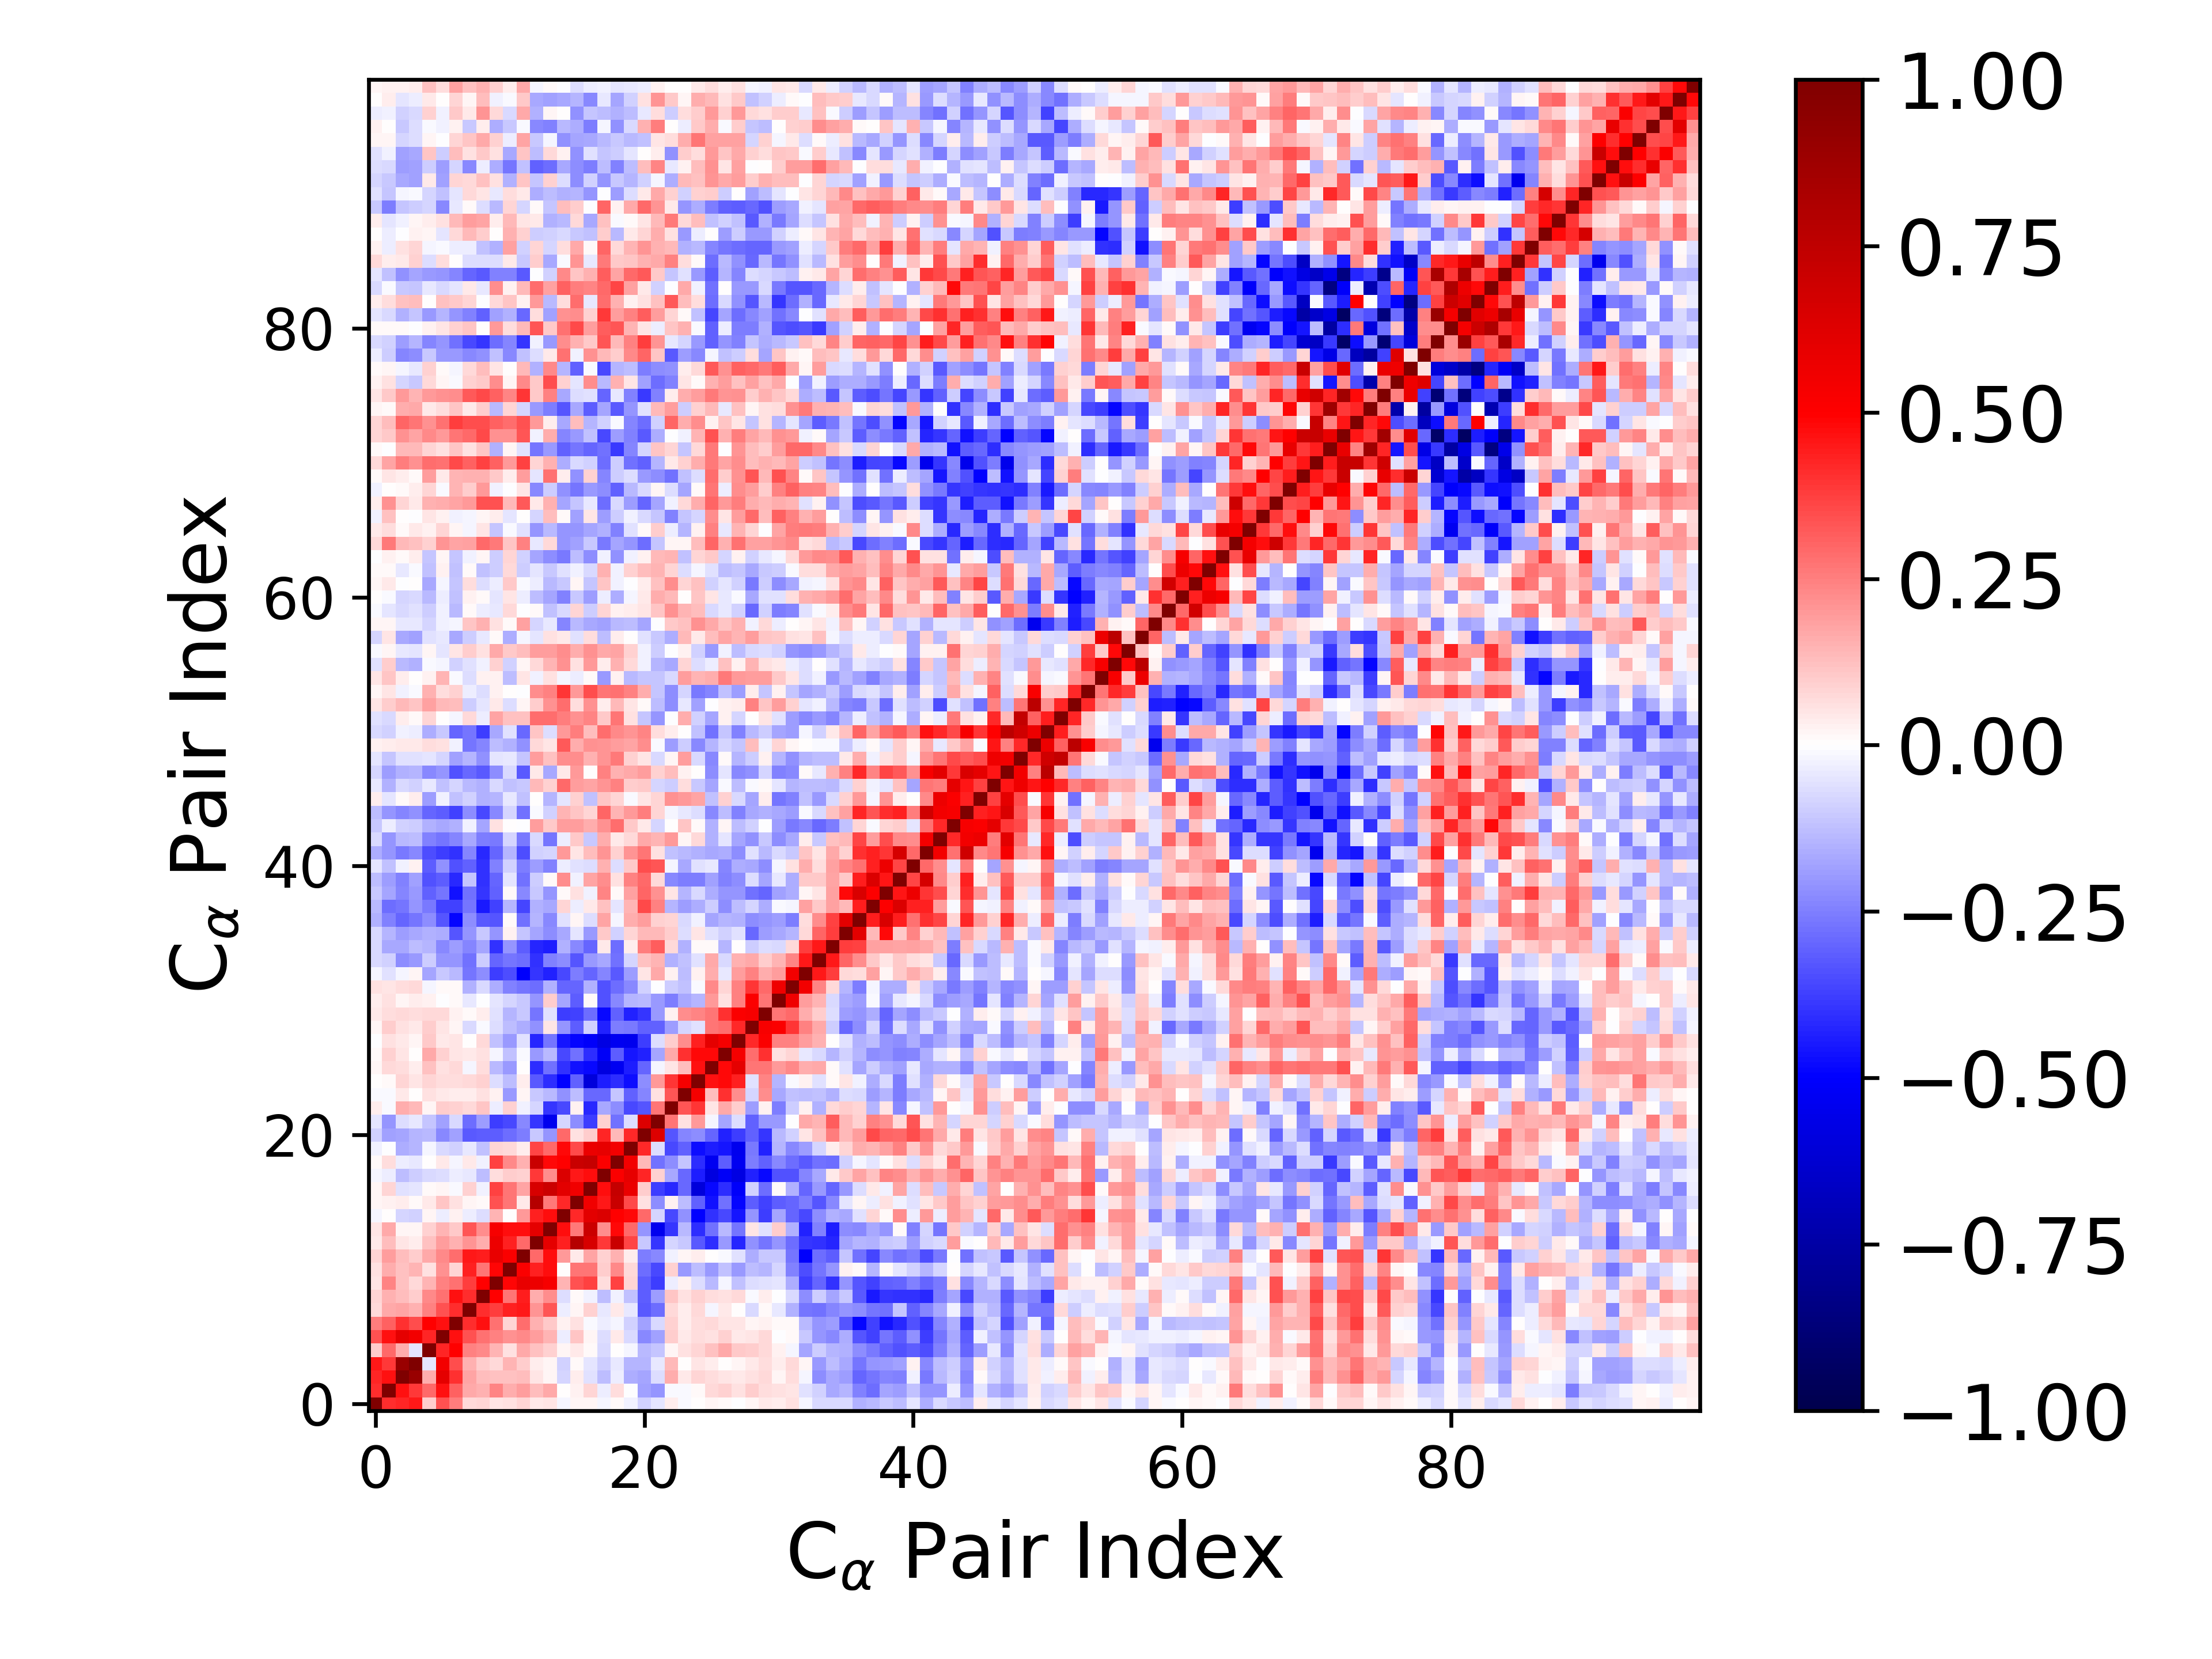

The data file committed next to this chart (first rows):
1.000000000000000000e+00, 4.094265158551625983e-01, 4.290812241336852129e-01, 4.503065688811251355e-01, 9.459775015423713129e-02, 3.382389507200449508e-01, 2.540742783985363018e-01, 7.127536302545796343e-02, 7.867717370413045141e-02, 4.826856204161428243e-02, 5.842842300524219573e-02, 8.083366305548642106e-02, 4.636624958920870787e-02, 5.229611797566195014e-02, -1.993439008052542288e-02, 1.830628613959512860e-02, 2.177932138573562479e-02, -2.149479433035998699e-02, 8.059901117017721425e-03, -2.808896813467448225e-02, -8.654207486794884829e-02, -5.222976637346735812e-02, 3.159715225600711469e-02, -1.156689288340258422e-02
4.094265158551625983e-01, 1.000000000000000000e+00, 4.679956726335114392e-01, 3.831719442953673838e-01, 2.961195885053645172e-01, 4.652833278487820134e-01, 3.117045364370207294e-01, 1.712415679804432933e-01, 1.500102370394755802e-01, 2.363488011977734338e-01, 1.583302302412048224e-01, 1.908496728006892074e-01, 1.285355935401543415e-01, 1.678348670793790853e-01, 6.617700344193624355e-04, 2.920058414080006076e-02, 8.583851871797418265e-02, -3.804358341906507318e-02, 6.499250734470386759e-02, -1.290239646293249269e-03, -1.871868623859954395e-01, -2.072950815681476044e-01, -1.301204188627580818e-02, -1.270683552747186792e-02
4.290812241336852129e-01, 4.679956726335114392e-01, 1.000000000000000000e+00, 8.976021749153491047e-01, 1.565695335736785321e-01, 5.939567666520344513e-01, 4.018815119714440054e-01, 1.742045367284635049e-01, 1.318445874929501660e-01, 1.199518177394358343e-01, 1.231031212926827073e-01, 1.269531678577021372e-01, 5.274809773440464894e-02, 2.001420136032370373e-02, -8.272987015683312684e-02, 3.619569500374498344e-02, -5.863019497446758654e-02, -1.284073536632610313e-01, -3.872700356972683805e-02, -1.624914975019159102e-01, -1.789637864190330718e-01, -6.253838178843550144e-02, 1.617562185772536687e-01, 4.194973319417736463e-02
4.503065688811251355e-01, 3.831719442953673838e-01, 8.976021749153491047e-01, 1.000000000000000000e+00, -5.232597590594600945e-02, 5.423010272301441725e-01, 3.484160646158396268e-01, 1.497804723107072078e-01, 9.994999595790954316e-02, 7.785827583458426737e-02, 1.410768007268798641e-01, 9.452487481872347275e-02, 3.440106090384956183e-02, 2.343163511713816649e-02, -9.235485065409222705e-02, 1.359119448209492043e-02, -5.306239272956733005e-02, -9.689011164729166570e-02, -4.545104060519310901e-02, -1.454303219160531513e-01, -1.408306057837753755e-01, -4.003636866849649006e-02, 1.378709080804659259e-01, 7.251143172931354824e-03
9.459775015423713129e-02, 2.961195885053645172e-01, 1.565695335736785321e-01, -5.232597590594600945e-02, 1.000000000000000000e+00, 4.269138185064204061e-01, 4.932062273026154298e-01, 2.464033126854395517e-01, 2.318832139717141028e-01, 1.446545020674602222e-01, 5.771157745336890493e-02, 1.686664121363562752e-01, 1.203795966711915383e-01, 9.192154436481966839e-02, 1.666694629754430709e-02, 4.401433497828597524e-02, 9.604516255973026204e-03, -7.663290796121151327e-02, 7.353401517645790676e-03, -1.859304521596111259e-02, -1.399746279416482220e-01, -1.116599194231191056e-01, 2.180943650500047348e-02, 6.130772324570397946e-02
3.382389507200449508e-01, 4.652833278487820134e-01, 5.939567666520344513e-01, 5.423010272301441725e-01, 4.269138185064204061e-01, 1.000000000000000000e+00, 4.662123232376080839e-01, 3.413646337083833804e-01, 2.796910832896599697e-01, 2.436919756760053402e-01, 2.114457173529667444e-01, 2.330947312972347918e-01, 1.932002639570354896e-01, 1.428341806395342639e-01, -3.642144112877911122e-02, 1.139006517183858008e-01, 2.183545275864997096e-02, -6.276360850444114015e-02, 4.631865440587212834e-02, -7.736739530204081450e-02, -2.282465069912965328e-01, -1.797340326613422745e-01, 9.394966989533472257e-02, 4.109580214244226010e-02
2.540742783985363018e-01, 3.117045364370207294e-01, 4.018815119714440054e-01, 3.484160646158396268e-01, 4.932062273026154298e-01, 4.662123232376080839e-01, 1.000000000000000000e+00, 4.116414332508244733e-01, 4.657373227993827358e-01, 2.790693987799242048e-01, 8.490257587528358962e-02, 2.860388948486968785e-01, 1.549163787117986968e-01, 1.037189042981037923e-01, 3.030500002539343943e-02, 5.994814114811661265e-02, -1.069949218846503146e-02, -3.731347580010159481e-02, -1.742010642611011018e-02, -9.057272633429425124e-02, -1.815458325412307450e-01, -7.575126552688005166e-02, 8.916755517168972744e-02, 3.795476168507126713e-02
7.127536302545796343e-02, 1.712415679804432933e-01, 1.742045367284635049e-01, 1.497804723107072078e-01, 2.464033126854395517e-01, 3.413646337083833804e-01, 4.116414332508244733e-01, 1.000000000000000000e+00, 4.128546659655151219e-01, 3.780915929533165132e-01, 4.354525449348758404e-01, 4.463126694473769640e-01, 2.090005475928234935e-01, 3.348032769974189637e-01, -3.735560357305593021e-02, 2.328289314673787774e-02, 9.136279908082331480e-02, -4.659826676827049513e-02, 4.442045133965412396e-02, -4.401419640401572908e-02, -3.273600023880212651e-01, -2.888933268470024185e-01, 7.807656300568213692e-02, 3.471398751997045035e-02
7.867717370413045141e-02, 1.500102370394755802e-01, 1.318445874929501660e-01, 9.994999595790954316e-02, 2.318832139717141028e-01, 2.796910832896599697e-01, 4.657373227993827358e-01, 4.128546659655151219e-01, 1.000000000000000000e+00, 4.983892695923209937e-01, 2.713578982165064657e-01, 4.415845005414418822e-01, 1.585275006905917938e-01, 2.201208024831957100e-01, -6.916492534603543851e-02, 1.477444802101787399e-02, -2.538295568200101687e-02, -1.313097371716602513e-01, -3.026531064968747062e-02, -1.184816944601130434e-01, -3.175996107878689689e-01, -1.927437836281924721e-01, 1.134020155637996408e-01, 5.846958929532394128e-02
4.826856204161428243e-02, 2.363488011977734338e-01, 1.199518177394358343e-01, 7.785827583458426737e-02, 1.446545020674602222e-01, 2.436919756760053402e-01, 2.790693987799242048e-01, 3.780915929533165132e-01, 4.983892695923209937e-01, 1.000000000000000000e+00, 4.889812121592880256e-01, 5.838094031696720032e-01, 5.690885413969655193e-01, 5.244215191271276444e-01, 1.447542849892063666e-01, 3.437170738439278561e-01, 3.691618470650159800e-01, 6.672033157333517872e-02, 3.682849814164683711e-01, 8.482980823006523730e-02, -3.142620844996592000e-01, -3.825883147527801009e-01, -3.138854401281199885e-02, 2.565268433727660793e-02
5.842842300524219573e-02, 1.583302302412048224e-01, 1.231031212926827073e-01, 1.410768007268798641e-01, 5.771157745336890493e-02, 2.114457173529667444e-01, 8.490257587528358962e-02, 4.354525449348758404e-01, 2.713578982165064657e-01, 4.889812121592880256e-01, 1.000000000000000000e+00, 5.093652060363154099e-01, 4.327905336307172890e-01, 4.719311651997514789e-01, 4.492240752692669686e-04, 2.670367735452710556e-01, 2.661368204460423659e-01, 9.914799372223302709e-02, 2.312388427590666429e-01, 7.562167095479110923e-02, -2.839173468572679937e-01, -3.534414913948671355e-01, 9.078557401784159708e-02, -1.959343118433805042e-01
8.083366305548642106e-02, 1.908496728006892074e-01, 1.269531678577021372e-01, 9.452487481872347275e-02, 1.686664121363562752e-01, 2.330947312972347918e-01, 2.860388948486968785e-01, 4.463126694473769640e-01, 4.415845005414418822e-01, 5.838094031696720032e-01, 5.093652060363154099e-01, 1.000000000000000000e+00, 2.951750743501879160e-01, 4.712936641376883617e-01, 2.023066201020642385e-01, 4.461026953407044165e-02, 1.733361688194713646e-01, 8.737483398574572013e-02, 1.511951666373280989e-01, 3.541921000987640483e-02, -2.560732775232524849e-01, -2.335119285560328106e-01, -2.625207146528153734e-02, 1.869429840598809886e-02
4.636624958920870787e-02, 1.285355935401543415e-01, 5.274809773440464894e-02, 3.440106090384956183e-02, 1.203795966711915383e-01, 1.932002639570354896e-01, 1.549163787117986968e-01, 2.090005475928234935e-01, 1.585275006905917938e-01, 5.690885413969655193e-01, 4.327905336307172890e-01, 2.951750743501879160e-01, 1.000000000000000000e+00, 5.975120418489596741e-01, 4.330811196124912388e-01, 7.823330706327236150e-01, 6.486584530539781790e-01, 3.866558209011939362e-01, 7.048665511968199571e-01, 3.604845086219677919e-01, -1.084622572195296925e-01, -3.952393917818967095e-01, -7.977612902740115197e-02, -1.037902797379439412e-01
5.229611797566195014e-02, 1.678348670793790853e-01, 2.001420136032370373e-02, 2.343163511713816649e-02, 9.192154436481966839e-02, 1.428341806395342639e-01, 1.037189042981037923e-01, 3.348032769974189637e-01, 2.201208024831957100e-01, 5.244215191271276444e-01, 4.719311651997514789e-01, 4.712936641376883617e-01, 5.975120418489596741e-01, 1.000000000000000000e+00, 4.721688017962004102e-01, 2.650657078056363192e-01, 6.974309578435287094e-01, 2.203505598030979507e-01, 4.828539357205249849e-01, 2.927215908197816074e-01, -2.091139934565553193e-01, -5.446777793525005018e-01, -3.969051846712007836e-01, -1.384417255979338290e-01
-1.993439008052542288e-02, 6.617700344193624355e-04, -8.272987015683312684e-02, -9.235485065409222705e-02, 1.666694629754430709e-02, -3.642144112877911122e-02, 3.030500002539343943e-02, -3.735560357305593021e-02, -6.916492534603543851e-02, 1.447542849892063666e-01, 4.492240752692669686e-04, 2.023066201020642385e-01, 4.330811196124912388e-01, 4.721688017962004102e-01, 1.000000000000000000e+00, 4.215927621619905974e-01, 6.053165709647408965e-01, 6.400609718042780116e-01, 4.937322074488168511e-01, 4.830908702503830532e-01, 2.923044614009950304e-01, -7.947911529559401056e-02, -3.551217491918865488e-01, -2.171736586574121441e-01
1.830628613959512860e-02, 2.920058414080006076e-02, 3.619569500374498344e-02, 1.359119448209492043e-02, 4.401433497828597524e-02, 1.139006517183858008e-01, 5.994814114811661265e-02, 2.328289314673787774e-02, 1.477444802101787399e-02, 3.437170738439278561e-01, 2.670367735452710556e-01, 4.461026953407044165e-02, 7.823330706327236150e-01, 2.650657078056363192e-01, 4.215927621619905974e-01, 1.000000000000000000e+00, 5.506580445828921366e-01, 4.461083461987394028e-01, 7.105333067223582599e-01, 3.542092437294270257e-01, 5.749391651754579002e-02, -2.195540598261939980e-01, 2.629119920606010422e-02, -1.287705377664354056e-01
2.177932138573562479e-02, 8.583851871797418265e-02, -5.863019497446758654e-02, -5.306239272956733005e-02, 9.604516255973026204e-03, 2.183545275864997096e-02, -1.069949218846503146e-02, 9.136279908082331480e-02, -2.538295568200101687e-02, 3.691618470650159800e-01, 2.661368204460423659e-01, 1.733361688194713646e-01, 6.486584530539781790e-01, 6.974309578435287094e-01, 6.053165709647408965e-01, 5.506580445828921366e-01, 1.000000000000000000e+00, 4.765473532286160774e-01, 7.191597892503187595e-01, 5.740517628203565259e-01, 1.007806573446397985e-01, -3.827427224225591340e-01, -4.198240490326087815e-01, -2.953492922719369584e-01
-2.149479433035998699e-02, -3.804358341906507318e-02, -1.284073536632610313e-01, -9.689011164729166570e-02, -7.663290796121151327e-02, -6.276360850444114015e-02, -3.731347580010159481e-02, -4.659826676827049513e-02, -1.313097371716602513e-01, 6.672033157333517872e-02, 9.914799372223302709e-02, 8.737483398574572013e-02, 3.866558209011939362e-01, 2.203505598030979507e-01, 6.400609718042780116e-01, 4.461083461987394028e-01, 4.765473532286160774e-01, 1.000000000000000000e+00, 5.130429521969358531e-01, 5.919477656950873357e-01, 4.257881985207711550e-01, 9.267881660612946326e-02, -1.716373931592526936e-01, -2.939072919402380690e-01
8.059901117017721425e-03, 6.499250734470386759e-02, -3.872700356972683805e-02, -4.545104060519310901e-02, 7.353401517645790676e-03, 4.631865440587212834e-02, -1.742010642611011018e-02, 4.442045133965412396e-02, -3.026531064968747062e-02, 3.682849814164683711e-01, 2.312388427590666429e-01, 1.511951666373280989e-01, 7.048665511968199571e-01, 4.828539357205249849e-01, 4.937322074488168511e-01, 7.105333067223582599e-01, 7.191597892503187595e-01, 5.130429521969358531e-01, 1.000000000000000000e+00, 5.412316069831958343e-01, 1.341235993023281725e-01, -2.743944941342992827e-01, -2.201086511348082642e-01, -1.129668247027685452e-01
-2.808896813467448225e-02, -1.290239646293249269e-03, -1.624914975019159102e-01, -1.454303219160531513e-01, -1.859304521596111259e-02, -7.736739530204081450e-02, -9.057272633429425124e-02, -4.401419640401572908e-02, -1.184816944601130434e-01, 8.482980823006523730e-02, 7.562167095479110923e-02, 3.541921000987640483e-02, 3.604845086219677919e-01, 2.927215908197816074e-01, 4.830908702503830532e-01, 3.542092437294270257e-01, 5.740517628203565259e-01, 5.919477656950873357e-01, 5.412316069831958343e-01, 1.000000000000000000e+00, 4.151595615707727727e-01, -6.775347357244790314e-02, -3.558239450576526908e-01, -3.104618078597051190e-01
-8.654207486794884829e-02, -1.871868623859954395e-01, -1.789637864190330718e-01, -1.408306057837753755e-01, -1.399746279416482220e-01, -2.282465069912965328e-01, -1.815458325412307450e-01, -3.273600023880212651e-01, -3.175996107878689689e-01, -3.142620844996592000e-01, -2.839173468572679937e-01, -2.560732775232524849e-01, -1.084622572195296925e-01, -2.091139934565553193e-01, 2.923044614009950304e-01, 5.749391651754579002e-02, 1.007806573446397985e-01, 4.257881985207711550e-01, 1.341235993023281725e-01, 4.151595615707727727e-01, 1.000000000000000000e+00, 6.255399536345730427e-01, -3.318626513193769778e-01, -2.346942810216214870e-01
-5.222976637346735812e-02, -2.072950815681476044e-01, -6.253838178843550144e-02, -4.003636866849649006e-02, -1.116599194231191056e-01, -1.797340326613422745e-01, -7.575126552688005166e-02, -2.888933268470024185e-01, -1.927437836281924721e-01, -3.825883147527801009e-01, -3.534414913948671355e-01, -2.335119285560328106e-01, -3.952393917818967095e-01, -5.446777793525005018e-01, -7.947911529559401056e-02, -2.195540598261939980e-01, -3.827427224225591340e-01, 9.267881660612946326e-02, -2.743944941342992827e-01, -6.775347357244790314e-02, 6.255399536345730427e-01, 1.000000000000000000e+00, 2.708356016040816550e-01, 5.884288457838074415e-02
3.159715225600711469e-02, -1.301204188627580818e-02, 1.617562185772536687e-01, 1.378709080804659259e-01, 2.180943650500047348e-02, 9.394966989533472257e-02, 8.916755517168972744e-02, 7.807656300568213692e-02, 1.134020155637996408e-01, -3.138854401281199885e-02, 9.078557401784159708e-02, -2.625207146528153734e-02, -7.977612902740115197e-02, -3.969051846712007836e-01, -3.551217491918865488e-01, 2.629119920606010422e-02, -4.198240490326087815e-01, -1.716373931592526936e-01, -2.201086511348082642e-01, -3.558239450576526908e-01, -3.318626513193769778e-01, 2.708356016040816550e-01, 1.000000000000000000e+00, 3.284227851787446806e-01
-1.156689288340258422e-02, -1.270683552747186792e-02, 4.194973319417736463e-02, 7.251143172931354824e-03, 6.130772324570397946e-02, 4.109580214244226010e-02, 3.795476168507126713e-02, 3.471398751997045035e-02, 5.846958929532394128e-02, 2.565268433727660793e-02, -1.959343118433805042e-01, 1.869429840598809886e-02, -1.037902797379439412e-01, -1.384417255979338290e-01, -2.171736586574121441e-01, -1.287705377664354056e-01, -2.953492922719369584e-01, -2.939072919402380690e-01, -1.129668247027685452e-01, -3.104618078597051190e-01, -2.346942810216214870e-01, 5.884288457838074415e-02, 3.284227851787446806e-01, 1.000000000000000000e+00
3.836463249808237056e-03, 8.617088914770016858e-03, 8.264365949424343216e-02, 5.024274473211920444e-02, 7.852760594501562164e-02, 6.970814516816550843e-02, 6.492651828821520421e-02, 7.106669660040283720e-02, 8.840152433221819261e-02, -6.706062579105569188e-02, -1.273224712839099715e-01, 3.517455774402979823e-02, -3.203554468255008225e-01, -4.087024444526279887e-01, -4.993865872479104628e-01, -3.119245206598613707e-01, -5.951578092168146039e-01, -4.440526403788040422e-01, -4.093158935157656941e-01, -4.743458976800539184e-01, -2.232119118055009288e-01, 1.989684351073408852e-01, 3.976894974054278054e-01, 5.319028454204230982e-01
1.865637010276815361e-02, 7.764083374982382046e-02, 6.745930658236705402e-02, 3.786359090242547715e-02, 1.188646359515197065e-01, 5.576500465708263132e-02, 7.084633659385870808e-02, -2.078532333088745770e-02, 6.794761306932339817e-02, -1.340781674423156822e-01, -1.988405089281810867e-01, 1.495915256888288207e-03, -4.139170512720634076e-01, -2.778482882664220499e-01, -4.056243072547604522e-01, -4.674802808888546268e-01, -4.801087539590135900e-01, -5.787744148779392361e-01, -5.344801637868235034e-01, -4.398863007334581354e-01, -3.031217145616966757e-01, -2.081946788001467694e-02, 5.157753302027062031e-02, 1.260328130873853147e-01
1.399579588514999508e-02, 9.189873721530168738e-02, 5.039216639350903304e-02, 3.489291233107840590e-03, 1.677714940412371458e-01, 8.721969174724004958e-02, 5.192097739341028362e-02, 4.149701175687057347e-02, 5.843526499295630811e-02, -1.603810459340346967e-02, -1.180874424688220653e-01, -8.949876033285012605e-03, -2.018133529486480227e-01, -1.403330105004547690e-01, -3.584618744400496770e-01, -2.770385199149906219e-01, -4.081021948997844428e-01, -5.196547316965183239e-01, -3.152132336476756724e-01, -4.593880992959291087e-01, -4.368242898331933799e-01, -1.761162863201747586e-01, 1.646302835487399863e-01, 4.018281370200233460e-01
-3.008238174942559889e-03, 5.941367729720805485e-02, 4.109529098020361926e-02, 2.143409854335618508e-02, 1.030032799451468112e-01, 4.028907995695251570e-02, 5.080004670502603209e-02, 5.834871695873422408e-03, 7.657537019156973601e-02, -1.221224915176364056e-01, -2.024354533482599916e-01, -6.174107496110734644e-02, -4.295384848470832351e-01, -2.673105294664983589e-01, -4.573681402037758081e-01, -4.916699740037825395e-01, -5.100808391803473008e-01, -5.733213202073831338e-01, -5.386563205792497255e-01, -5.411144020343717775e-01, -3.760303785228695794e-01, -6.477398947502224780e-02, 9.524381290211123008e-02, 2.232833650525239966e-01
2.229785195607650664e-02, 9.593481219005485505e-02, 5.736374809566431587e-02, 3.963389287774275738e-02, 9.695991068802040092e-02, 4.741889281986325783e-02, 1.727195034797325904e-02, -7.034834099230410920e-02, -1.402088166144404083e-02, -6.335159478687674151e-02, -1.302694645150037633e-01, -1.616095915982839470e-01, -2.126911080153515154e-01, 5.414310834661746619e-02, -2.077262360964190480e-01, -3.139099643192104216e-01, -9.294680535785879161e-02, -4.328929517230620805e-01, -2.572649795231406467e-01, -2.592557413622124107e-01, -3.082257032860843404e-01, -3.048715425020940284e-01, -1.918588204791281115e-01, -7.934098381456561322e-02
3.922509350822634550e-02, 6.818770462087554718e-02, 7.630852108403378409e-02, 6.500494333178966078e-02, 7.599698865474742437e-02, 7.569882017793812257e-02, 2.668973246676065864e-02, 1.292547047122958974e-02, 3.591381676200047779e-02, -5.648879619693079196e-02, -1.414110919375973219e-01, -1.052213096783016499e-01, -2.694025975019503916e-01, -5.847213602037017177e-02, -3.785429057043404599e-01, -3.746416116875149194e-01, -2.884138330755117718e-01, -4.832517748145081504e-01, -3.099171884715682390e-01, -4.323942791909513028e-01, -3.922339208557890644e-01, -2.017257503871114077e-01, 3.111284597708340732e-02, 2.254065324848865404e-01
3.739440770929565450e-02, 5.937697370912123351e-02, 2.323798308218850625e-02, 3.838091335895175982e-02, 3.104217856256070301e-02, -3.003421251825695321e-03, 1.135204163818649345e-02, -4.353069436062079189e-02, -5.639785608804062308e-03, -4.779186673727195411e-02, -8.084457939885235367e-02, -1.092263564811370713e-01, -2.057645906322497498e-01, 1.002801640485485452e-01, -1.724165409067663357e-01, -3.191226266102321074e-01, 1.038983939365242283e-02, -3.435761763780407763e-01, -2.307828556434419753e-01, -1.479018025488117172e-01, -1.343492047710440895e-01, -1.964247773477000858e-01, -2.524406160865998450e-01, -1.701300696838095317e-01
5.669746023724070438e-02, 5.198894410949887745e-02, 6.344452994599651674e-02, 7.453875927469048868e-02, -1.571687991757387756e-02, 8.209920720210784131e-03, 1.102038052816362718e-02, -1.488284833241701466e-01, -7.251555004347098876e-02, -1.605845262979163079e-01, -2.472016013933837075e-01, -2.700975684675578359e-01, -2.816421016694156121e-01, -1.492213102860819041e-01, -3.010052769263843464e-01, -3.011800330475160048e-01, -1.524160700998725415e-01, -3.381614763737967877e-01, -2.878128733026696362e-01, -2.307783475608338741e-01, -9.219072392193951304e-02, -1.443202648584096786e-03, -9.538177193740310367e-02, -1.192838702859463917e-01
-1.736735154720739360e-02, -5.514336131090905729e-02, -1.595988347108365235e-02, 1.930379699786681155e-02, -1.766511207434814934e-01, -1.069702137411123327e-01, -1.381640070729876490e-01, -2.691997784882173006e-01, -2.234667125431636647e-01, -3.807758826222776838e-01, -3.478218199107955821e-01, -5.006125481904747376e-01, -3.983989164343706424e-01, -4.336915207223824842e-01, -3.531642389152214734e-01, -2.528819561872853727e-01, -2.991123285618076388e-01, -2.346375202993329356e-01, -3.207220988084156788e-01, -1.906740622058600287e-01, 4.906516235139151555e-02, 1.646364305341597445e-01, 3.049925013413998937e-02, -1.311000245647345741e-01
-7.622620404560273566e-02, -9.356579194755289264e-02, -2.239841482445343590e-01, -1.953817984366356952e-01, -9.584870002537711209e-02, -2.039277873866799096e-01, -2.101315591950084771e-01, -2.764209293719084859e-01, -9.912194617131872554e-02, -3.014927549994309008e-01, -2.683845409268077464e-01, -2.883290645399156915e-01, -4.049354514672471872e-01, -2.469074675354705761e-01, -2.256425052185143665e-01, -3.291755099668475792e-01, -1.986454759083745858e-01, -1.658365041001770845e-01, -2.767358086534613126e-01, -8.504953572863992173e-02, 1.219351902508680197e-01, 1.420423790365361039e-01, -1.562009140423070985e-01, -1.222306718267124753e-01
-7.548388615533535573e-02, -1.686564145860662278e-01, -1.675437211694032480e-01, -1.269433597859414842e-01, -1.451606946684022847e-01, -2.300897218174881020e-01, -1.942718026432405376e-01, -2.357997993545568050e-01, -1.785195370846803242e-01, -4.055747415865932903e-01, -2.040340635475678399e-01, -3.138791217778784670e-01, -4.244287762494471372e-01, -4.385392359936153839e-01, -1.504784957451604233e-01, -2.320246362675028595e-01, -2.971158055242655305e-01, 4.587626123502643039e-02, -2.865366521887383611e-01, 3.377927507377478933e-02, 2.533125583743568443e-01, 3.170571716250122907e-01, 7.507681515948635975e-02, -1.497142548300787190e-01
-7.661330276857676591e-02, -1.423171890828961172e-01, -1.915313793478621573e-01, -1.684918490818577974e-01, -1.537625578015813232e-01, -1.605520770327537039e-01, -3.298354731073124824e-01, -2.091198016443739371e-01, -1.019056295773651116e-01, -2.053170932706548102e-01, 2.775964432245812616e-02, -1.112950538384887000e-01, -1.743755943541296094e-01, -2.236245441206031748e-01, -1.661231276302804205e-01, -5.035152795555355304e-02, -1.972716528644008205e-01, 1.056683646267350812e-01, -9.278764852406368169e-02, 8.293093311734779649e-02, 1.371450294243216628e-01, 1.376310830250269679e-01, 9.424102209929834106e-02, -6.846230675952992561e-02
-1.529124149266243293e-01, -2.452978318273134895e-01, -3.032064618156573577e-01, -2.697335833777666503e-01, -2.262226855785856028e-01, -3.292598533896748392e-01, -4.916604543258754623e-01, -2.197933944758181379e-01, -3.245260017025776711e-01, -3.312782824440896889e-01, 1.043732533842161442e-02, -2.742082480737803030e-01, -1.413610607307894396e-01, -2.301314138365590234e-01, -5.586290224958376238e-02, 1.769401098503083775e-02, -6.533949895619496628e-02, 1.772086722713347162e-01, -1.938386306766784126e-02, 1.597064659903239536e-01, 1.880369274465082952e-01, 9.257849930555896167e-02, 8.297342956742556619e-02, -7.732074726592109981e-02
-1.378309271085220999e-01, -2.885055222224781613e-01, -2.710697699255200654e-01, -2.083615254766863212e-01, -2.580724306602252827e-01, -3.710095649234775306e-01, -3.678547231970034082e-01, -2.683588365052868574e-01, -4.509347600706283821e-01, -3.680979849946301452e-01, -1.459591467227864814e-01, -3.597290105491526835e-01, -1.534371637907436248e-01, -1.650372404082891820e-01, 7.930587911527171852e-02, -3.238200864637077320e-02, 3.936077971443013163e-02, 1.219463108870319779e-01, -5.183077800171262406e-02, 1.452642161904909857e-01, 3.547531148940609169e-01, 2.458522773331409672e-01, -1.431076824641670797e-01, -1.951840045585744032e-01
-1.063829181208740399e-01, -1.732630867163113542e-01, -2.388382020985057586e-01, -1.965318629683074358e-01, -3.078497273805451129e-01, -2.661203738371186733e-01, -4.687367811701469433e-01, -2.774782249600938888e-01, -3.970291022397795522e-01, -3.081112157361085568e-01, 9.202988488101001077e-03, -2.303874102142653979e-01, -1.050873958087500809e-01, -2.099737270139601097e-01, 1.536687934765441563e-02, 6.101829006945310580e-02, -2.532475000573736201e-02, 2.349486481618646982e-01, 8.715539931012941666e-03, 1.805477456487948051e-01, 3.007397945486824375e-01, 2.167707070881054743e-01, 4.930542578375249341e-02, -1.418313705104705391e-01
-1.323191528930671990e-01, -1.908507062534874066e-01, -2.490216039561554129e-01, -1.823306145019870372e-01, -3.407592302751423774e-01, -3.163504472197384287e-01, -4.149833354094635274e-01, -1.157678072477315162e-01, -4.049737404655441297e-01, -2.987869719851767858e-01, -4.958522118289030584e-02, -2.776931063166712677e-01, -1.004288848606561396e-01, 1.436576273167649437e-02, 2.196145744750372109e-01, -2.983629628793570132e-02, 1.733235186392109162e-01, 2.206988448168429595e-01, 5.699960691238707688e-02, 2.440556036793742056e-01, 2.967379871314546058e-01, 7.811129806660777053e-02, -2.304254000558031701e-01, -2.521830257314415791e-01
-4.847707130032048034e-02, -1.194891694744790872e-01, -2.962286941030733284e-02, 2.819358638320782970e-02, -3.183355605510033159e-01, -2.140028441920921731e-01, -3.397867343339905366e-01, -3.070440397824141798e-01, -4.027298649792281915e-01, -2.475114424022769877e-01, -8.681339192520830250e-02, -2.573537410428653471e-01, -1.901779761023314197e-01, -2.476917225311066340e-01, -3.788809099375545913e-02, -5.931032412849508023e-02, -6.350266735246735961e-02, 1.486604603506283817e-01, -7.026549275325531807e-02, 1.054293485131155700e-01, 3.486132144426872803e-01, 3.285579615783837393e-01, -2.209352101756158551e-02, -1.663211913506162654e-01
-1.597712493360701480e-01, -2.067887934190652532e-01, -2.592821228228645025e-01, -2.286429146275826829e-01, -3.474907621617728259e-01, -3.752918752458214158e-01, -4.022616157760762756e-01, -2.371386907095757446e-01, -4.203053493903803894e-01, -3.010609919622507791e-01, -1.450291850571532315e-01, -3.509903377276739622e-01, -9.085050615093749615e-02, -7.985252196412606640e-02, 1.965242295925214433e-01, 5.012814347650645930e-02, 1.314362602481300990e-01, 2.104074875077395768e-01, 9.104319133379810969e-02, 2.044261241667675588e-01, 2.685585800209135954e-01, 5.890033468743544054e-02, -1.215095472614091399e-01, -1.361907038606617604e-01
-7.348320580631734211e-02, -2.053996579774355624e-01, -1.363863804365569588e-01, -1.250462354210780669e-01, -2.449524393683291112e-01, -2.713938996655821390e-01, -2.395559998640367505e-01, -1.691190203348673926e-01, -2.529274886944782863e-01, -2.590958379971914916e-01, -8.440337438126635505e-02, -2.617048666909516652e-01, -7.290778399967594303e-02, -2.688407579136385950e-01, -3.479176051553691668e-02, 1.065033162513217974e-01, -1.052700054319988809e-01, 1.630504303039193859e-01, 4.151547066118945611e-02, 7.593652466310474303e-02, 1.693422292435894649e-01, 1.440926928404026031e-01, 2.014678417830034762e-01, 1.629602370307122947e-02
-1.065969097051173847e-01, -3.335372159643362755e-02, -9.085314302759901761e-02, -1.004926754325639049e-01, -1.512547949892440458e-01, -1.690882750857500283e-01, -1.496176941445114816e-01, -2.750178867468718730e-02, -1.764174667682348041e-01, 5.646178608159901219e-02, 4.541407437246802910e-03, -2.981344349731616852e-03, 1.881073587126612379e-01, 1.054101280598861712e-01, 1.947878313341644130e-01, 1.907300129241506770e-01, 1.581393829942658313e-01, 2.140729606259079709e-01, 2.876231566738854939e-01, 1.041045490194787287e-01, 4.644916112029034289e-02, -8.001521886021335794e-02, 6.687983862881357287e-03, 1.094890726032584916e-01
-1.314553941714264040e-01, -2.064498331071790149e-01, -2.417685393259723925e-01, -2.174788183368493166e-01, -3.013156616214179850e-01, -3.152179297336729635e-01, -3.742919191216667052e-01, -2.217143210759298655e-01, -3.554954647136459034e-01, -2.343131106549729836e-01, -7.836763364511238616e-02, -2.748215719266498547e-01, -8.387599842401756781e-03, -9.184702840945267732e-02, 1.459684099546931790e-01, 1.134647291134224800e-01, 8.425491853550053090e-02, 3.001904099774014290e-01, 1.457847511671844787e-01, 2.010439369252437214e-01, 2.570013361203647428e-01, 8.249187004234646847e-02, -1.579601407969473750e-02, -4.203232499729520760e-02
3.586500938679314937e-02, -5.411754938350864935e-02, 1.547262664483631950e-02, 3.317934286501567076e-02, -1.875892078733099044e-01, -2.895908339620093669e-02, -1.229436239361098027e-01, -9.185966487769017808e-02, -1.546002438640859955e-01, -1.435890387217415021e-01, -4.649693485338416560e-02, -1.237468162827852075e-01, 6.598731493351535013e-03, -1.426822024872063110e-01, -5.170442580607686328e-02, 8.766601614569849432e-02, -1.234580877848432956e-01, 1.150366146456014843e-01, 8.421305224423286662e-02, -1.212146368138296813e-02, 5.234582128960423020e-02, 8.080822055694229789e-02, 2.139647567067965439e-01, 1.972031397860893875e-01
-4.155967519514672942e-02, -1.557385094803968029e-01, -7.123104326436753564e-02, -9.225197485907596362e-02, -3.972049441871387115e-02, -1.225613709948884106e-01, -8.499923499061522170e-02, -1.387949365470586005e-01, -1.551019335802069077e-01, -7.106342715371907759e-02, -1.223450765619729930e-01, -1.075762819409298576e-01, 1.367060103018394868e-01, 8.955523955613949039e-02, 2.894516833236187581e-01, 1.906235580644062566e-01, 1.740037052369329540e-01, 2.041661428938954803e-01, 2.453935179306465930e-01, 9.653931936634524424e-02, 1.054557940669660354e-01, -8.032859280449855532e-02, -9.695936375478278468e-02, 6.959340442214485833e-02
-8.566054917930718271e-02, -1.917196842325301631e-01, -1.510918457314580909e-01, -1.425836362098546750e-01, -2.292395661020162068e-01, -2.045721106188576888e-01, -3.387746962924263472e-01, -2.912735177767210581e-01, -3.245724728906483891e-01, -2.243973187186500129e-01, -7.272196140189193803e-02, -3.249050432400220068e-01, 4.287442378416266714e-02, -1.706144501217171927e-01, 4.536389875188966830e-02, 1.961858402381922439e-01, 1.859309464716302294e-03, 2.425752765634842656e-01, 1.512580919736560836e-01, 1.676517735878504389e-01, 1.938590713339653493e-01, 9.342537524459636200e-02, 1.260510091709732550e-01, 2.997061751693574222e-02
-5.226869423256937097e-02, -1.152314912313604084e-01, -5.557509059393300060e-02, -6.153788301672774574e-02, -5.310107469847163975e-02, -8.261497498531812644e-02, -1.839067098722525773e-01, -1.409279250709629394e-01, -2.142521274528286779e-01, -4.689899941834116404e-02, -4.189587252499137743e-02, -1.104729700624491051e-01, 1.886074758993837031e-01, 1.200843984195510972e-01, 2.240075430572602000e-01, 2.226767992773916183e-01, 1.547324074955730711e-01, 2.072918107238031771e-01, 2.601669217792323963e-01, 9.227078942358696301e-02, 5.246224520731180424e-02, -7.399000189330752486e-02, 1.850596918196118282e-02, 1.937810870294690291e-01
2.923020609693809113e-02, 3.126784592034207583e-02, 4.134396238050032368e-02, 4.016238073277406118e-02, 6.835542320602906730e-02, 5.624278256675703525e-02, -2.958556219502696261e-02, -2.702179065136686709e-01, -2.381918033466602913e-01, -1.297117795800213358e-01, -1.518149924949053764e-01, -2.160163955285104576e-01, 7.593429686120936606e-02, 5.000136838222968283e-02, 3.224387677077418801e-01, 1.620144749802059636e-01, 2.165208275875687982e-01, 2.053368138390651576e-01, 1.878518818792631329e-01, 1.792641457164776131e-01, 2.259030401539474375e-01, -8.525084830167551503e-03, -1.898427257500103493e-01, -9.490826942614129236e-02
-7.624354734000307610e-02, -8.664629955872672762e-02, -2.908620201306354874e-02, -3.436640563534215653e-02, -1.574779061497811050e-01, -1.085904419106623886e-01, -2.973985840150502602e-01, -2.699744124014279989e-01, -3.805801528080920426e-01, -1.704664104450152318e-01, -5.583734835726218704e-02, -2.941038964746430229e-01, 1.151056712610635524e-01, -6.366654768958210364e-02, 1.988819072308403157e-01, 2.509982103463796466e-01, 1.302094104816875209e-01, 2.864611150096644243e-01, 2.339527773599278382e-01, 2.081408806943424727e-01, 2.371275296634849650e-01, 6.286575443286727960e-02, 3.777658729969055745e-02, 6.183418680865158945e-03
-6.162669567516049218e-02, -7.088485318487869336e-02, 3.556217036410202342e-02, 1.040572271895453572e-02, 8.501644328262555894e-02, 4.234323152104284803e-03, -2.021423800851185684e-02, 7.156298303312415288e-02, -3.784123412169700801e-02, 1.730544075634495860e-01, 1.177553028172616117e-01, 1.192398955965682655e-01, 2.873100776533321077e-01, 2.884803402498887781e-01, 2.533589145793766484e-01, 2.175535005770761476e-01, 2.369623465489198999e-01, 1.068532744697428261e-01, 2.721926001905181081e-01, 5.640661727337511339e-02, -1.125692586610270024e-01, -2.049216772150775079e-01, -7.510332026905264897e-04, 1.593763912333105437e-01
4.960515678457941974e-02, 9.872953161853437187e-02, 1.373436016509505808e-01, 1.167647236705298963e-01, 1.860296489406406406e-01, 1.356548415996864099e-01, 1.262690107154900432e-01, -9.419347315134944665e-02, -5.210179768509176634e-02, 4.500571062242088305e-02, -6.956850134166084332e-02, 2.166519469237681086e-02, 9.967253251062607733e-02, 2.162907619766626655e-01, 2.819427890644921608e-01, 6.278111627921295623e-02, 2.182732532325594998e-01, 3.306629596864502779e-02, 1.345549149620951790e-01, 4.938730687816388770e-02, 1.140790797441954517e-02, -1.285568121808523534e-01, -2.255891071332630227e-01, -4.161801969009074065e-02
2.306988946813496796e-02, 4.800006014997320464e-02, -2.660679761736262083e-02, -1.401431028050103417e-02, 1.536137290458976790e-01, 6.459535122341335256e-02, 9.354721515411343336e-02, -3.329263825235698193e-02, -6.399341008913400630e-02, 2.791228557596651255e-02, 7.430532006007472406e-03, -6.226130315710595112e-04, 2.223702839004212117e-01, 2.476301785085619767e-01, 3.915325551372155211e-01, 1.979795339197549797e-01, 3.453549132860517235e-01, 2.706100398065455215e-01, 2.790336098066855675e-01, 2.470865236513086483e-01, 1.614275595579469091e-01, -1.136035418573196343e-01, -2.206756307932702388e-01, -8.526843091501111471e-02
4.845340204613364510e-02, 1.137042108587351941e-01, 3.448934873827113473e-02, 7.658505989025777422e-03, 3.101869398165260291e-02, 1.419888829667044772e-01, -1.231954303522651145e-02, -6.985664543318825803e-02, 2.940662318055200369e-02, 2.968295977912429467e-02, -1.304027844206136211e-01, 5.184079829800987416e-02, -2.577509014069022733e-02, 5.648411491480261754e-02, -1.808523005080641191e-02, -3.616855075005520614e-02, 9.058235296724521241e-03, -1.987858975762454850e-01, 2.720488189517456662e-02, -1.352060569516379540e-01, -1.114442213534974913e-01, -1.155624798504142625e-01, -7.673387616162660740e-02, 1.905323985844118995e-01
-5.587077793865603825e-02, 1.012905002949937433e-01, -1.337218322989413011e-01, -1.507598055531869929e-01, -1.086592901870290367e-02, -1.702045409881381907e-02, -8.808525145019630020e-02, -6.240451866183310825e-02, -2.750905333809122374e-02, 9.013155850816544079e-02, -9.043711360514219977e-02, 1.767653313357414949e-02, 7.688812121157424795e-02, 1.466384429533454936e-01, 2.171918953497595506e-01, 5.695313528549118820e-02, 1.995633636844014736e-01, 3.794047261775729957e-02, 1.514367061300787298e-01, 7.687590798570380357e-02, -2.501852493619759546e-02, -1.439867675667667879e-01, -1.654797888001114103e-01, 8.289408575330203810e-02
-1.013692654329155854e-02, 2.259860513383569330e-02, -4.317006377750743501e-02, -5.260119080243984280e-02, 2.004081454994572145e-02, -4.915703827036088658e-02, 4.816781435618607693e-02, 1.013206574742475524e-01, 6.046331938886077145e-02, 1.645509050216272529e-01, 1.071170378396798101e-01, 1.298996067886781514e-01, 1.875374932206267109e-01, 1.883683068879579148e-01, 2.258475047427886129e-01, 1.588196649367908664e-01, 2.125881707269134113e-01, 1.647692098781048942e-01, 1.740685716896673285e-01, 8.944507159845020705e-02, -2.742834347527517078e-02, -9.825621517762830881e-02, -4.235558965314981106e-03, 2.422000064862192201e-02
-7.918336791151571463e-02, 4.750875932288035897e-02, -1.715603320250597696e-01, -1.867352205675006094e-01, -5.495522520138778483e-02, -4.475216019908408865e-02, -1.699933304756710839e-01, -9.971802746427328723e-02, -4.146100611618960818e-02, 9.638861600322559328e-03, -1.592424775381917068e-01, -1.604020217484642546e-02, -5.083136920595611452e-02, 5.979576523441217095e-02, 4.553145467423792836e-02, -6.229126112551258004e-02, 6.844030940454963463e-02, -1.264865608520640838e-01, 3.857874297332620356e-02, 7.452111454624221060e-03, -5.527597434130035459e-02, -1.089462974322708277e-01, -1.622960009994221797e-01, 1.377327023759485902e-01
2.331990735169688078e-02, 1.914741093671800190e-02, -4.263289640217788473e-02, -4.430436824153653752e-02, -8.229445105929084070e-02, -2.416251668602641123e-02, -2.341775503217318616e-02, 1.170927384595327747e-01, 1.515590298555585247e-01, 6.053981422335984186e-02, 1.160852785924841243e-02, 1.849892812940651943e-01, -8.035063512528545226e-02, -4.519621022171867175e-02, -2.411629564049299623e-01, -1.389394869180564096e-01, -1.649701669271612658e-01, -1.827521771106806470e-01, -1.366306267248122708e-01, -1.257636457850671574e-01, -1.762821994243153334e-01, -3.331737203885153965e-03, 1.042622546039233961e-01, 1.234625125997991096e-01
-1.127801684088372558e-02, -5.378855842474791066e-02, -7.317952024017639057e-02, -5.955815371226438892e-02, -9.951891986591621109e-02, -2.786591308117119040e-02, -1.348110465258533230e-01, 8.668522418952176456e-03, -3.270762969270793463e-02, -4.641057543068283220e-02, 7.170916135600730046e-02, -4.706777819871055257e-03, 1.247456892775690614e-02, -1.221508171060171205e-01, -7.257998275755066231e-02, 8.529072022531546116e-02, -9.938071562308815887e-02, 8.100155865227033625e-02, 2.452434003634104687e-02, 3.894241841074370242e-02, 5.196743041704000171e-02, 1.159940769142610018e-01, 2.115675170215194079e-01, 1.431375167464664644e-01
2.573652503922027861e-03, -1.475280506977428609e-02, -8.311956994216974925e-02, -7.139003807885288544e-02, -1.365782388592771401e-01, -3.135088505954095744e-02, -1.180633487918203717e-01, 2.804476282493059691e-02, 8.044075889799554707e-03, -5.222107153379253880e-02, 4.803524055646460345e-02, -3.789958290614075381e-02, -1.277402037000774371e-01, -1.736753752865204947e-01, -2.490751714927239291e-01, -1.022997547476925811e-01, -1.909784914792746480e-01, -3.164220624942339771e-02, -1.590439214405077462e-01, -2.132894110255974598e-02, 3.908212619210841426e-02, 1.602747804297983691e-01, 1.403469372503337032e-01, 3.376270291119360615e-03
... 38 more rows
